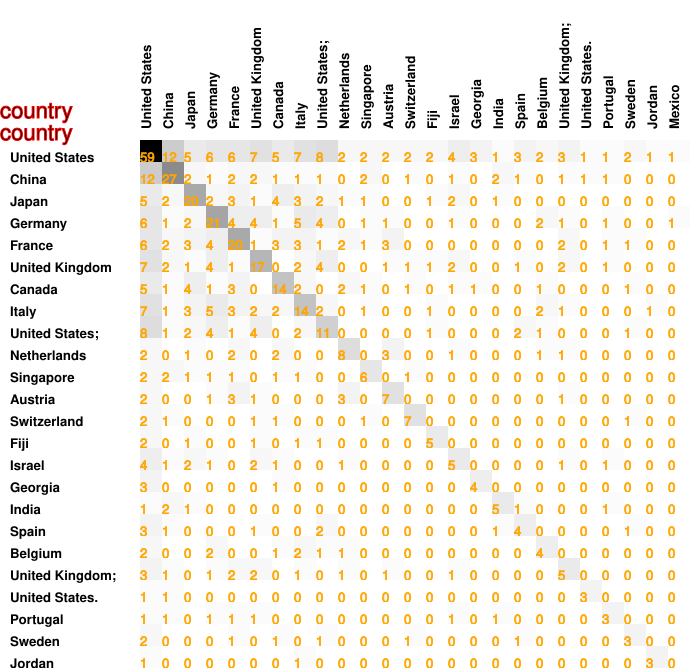

The file beside this chart, header and first rows:
59, 12, 5, 6, 6, 7, 5, 7, 8, 2, 2, 2, 2, 2, 4, 3, 1, 3, 2, 3, 1, 1, 2, 1
12, 27, 2, 1, 2, 2, 1, 1, 1, 0, 2, 0, 1, 0, 1, 0, 2, 1, 0, 1, 1, 1, 0, 0
5, 2, 20, 2, 3, 1, 4, 3, 2, 1, 1, 0, 0, 1, 2, 0, 1, 0, 0, 0, 0, 0, 0, 0
6, 1, 2, 21, 4, 4, 1, 5, 4, 0, 1, 1, 0, 0, 1, 0, 0, 0, 2, 1, 0, 1, 0, 0
6, 2, 3, 4, 20, 1, 3, 3, 1, 2, 1, 3, 0, 0, 0, 0, 0, 0, 0, 2, 0, 1, 1, 0
7, 2, 1, 4, 1, 17, 0, 2, 4, 0, 0, 1, 1, 1, 2, 0, 0, 1, 0, 2, 0, 1, 0, 0
5, 1, 4, 1, 3, 0, 14, 2, 0, 2, 1, 0, 1, 0, 1, 1, 0, 0, 1, 0, 0, 0, 1, 0
7, 1, 3, 5, 3, 2, 2, 14, 2, 0, 1, 0, 0, 1, 0, 0, 0, 0, 2, 1, 0, 0, 0, 1
8, 1, 2, 4, 1, 4, 0, 2, 11, 0, 0, 0, 0, 1, 0, 0, 0, 2, 1, 0, 0, 0, 1, 0
2, 0, 1, 0, 2, 0, 2, 0, 0, 8, 0, 3, 0, 0, 1, 0, 0, 0, 1, 1, 0, 0, 0, 0
2, 2, 1, 1, 1, 0, 1, 1, 0, 0, 6, 0, 1, 0, 0, 0, 0, 0, 0, 0, 0, 0, 0, 0
2, 0, 0, 1, 3, 1, 0, 0, 0, 3, 0, 7, 0, 0, 0, 0, 0, 0, 0, 1, 0, 0, 0, 0
2, 1, 0, 0, 0, 1, 1, 0, 0, 0, 1, 0, 7, 0, 0, 0, 0, 0, 0, 0, 0, 0, 1, 0
2, 0, 1, 0, 0, 1, 0, 1, 1, 0, 0, 0, 0, 5, 0, 0, 0, 0, 0, 0, 0, 0, 0, 0
4, 1, 2, 1, 0, 2, 1, 0, 0, 1, 0, 0, 0, 0, 5, 0, 0, 0, 0, 1, 0, 1, 0, 0
3, 0, 0, 0, 0, 0, 1, 0, 0, 0, 0, 0, 0, 0, 0, 4, 0, 0, 0, 0, 0, 0, 0, 0
1, 2, 1, 0, 0, 0, 0, 0, 0, 0, 0, 0, 0, 0, 0, 0, 5, 1, 0, 0, 0, 1, 0, 0
3, 1, 0, 0, 0, 1, 0, 0, 2, 0, 0, 0, 0, 0, 0, 0, 1, 4, 0, 0, 0, 0, 1, 0
2, 0, 0, 2, 0, 0, 1, 2, 1, 1, 0, 0, 0, 0, 0, 0, 0, 0, 4, 0, 0, 0, 0, 0
3, 1, 0, 1, 2, 2, 0, 1, 0, 1, 0, 1, 0, 0, 1, 0, 0, 0, 0, 5, 0, 0, 0, 0
1, 1, 0, 0, 0, 0, 0, 0, 0, 0, 0, 0, 0, 0, 0, 0, 0, 0, 0, 0, 3, 0, 0, 0
1, 1, 0, 1, 1, 1, 0, 0, 0, 0, 0, 0, 0, 0, 1, 0, 1, 0, 0, 0, 0, 3, 0, 0
2, 0, 0, 0, 1, 0, 1, 0, 1, 0, 0, 0, 1, 0, 0, 0, 0, 1, 0, 0, 0, 0, 3, 0
1, 0, 0, 0, 0, 0, 0, 1, 0, 0, 0, 0, 0, 0, 0, 0, 0, 0, 0, 0, 0, 0, 0, 3
1, 0, 0, 1, 0, 0, 0, 0, 0, 0, 0, 0, 0, 0, 0, 0, 0, 0, 0, 0, 0, 0, 0, 0
